Run: headless pygame with SDL's dummy video driver; simulated clock (each Clock.tick advances the game by its frame time, no real sleeping); random seed 0; keys injected as events and as key.get_pressed() state; no mouse input.
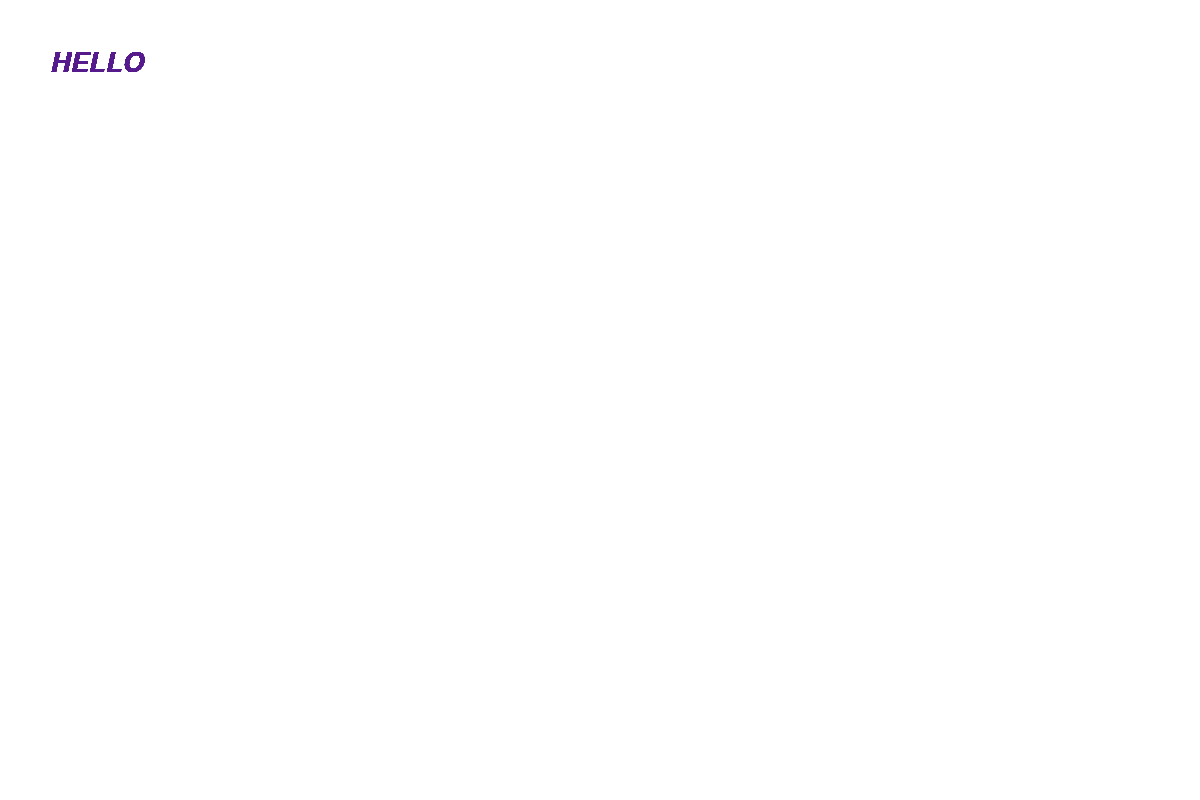
Frame 1 of 4 · flips 1–60 · no input
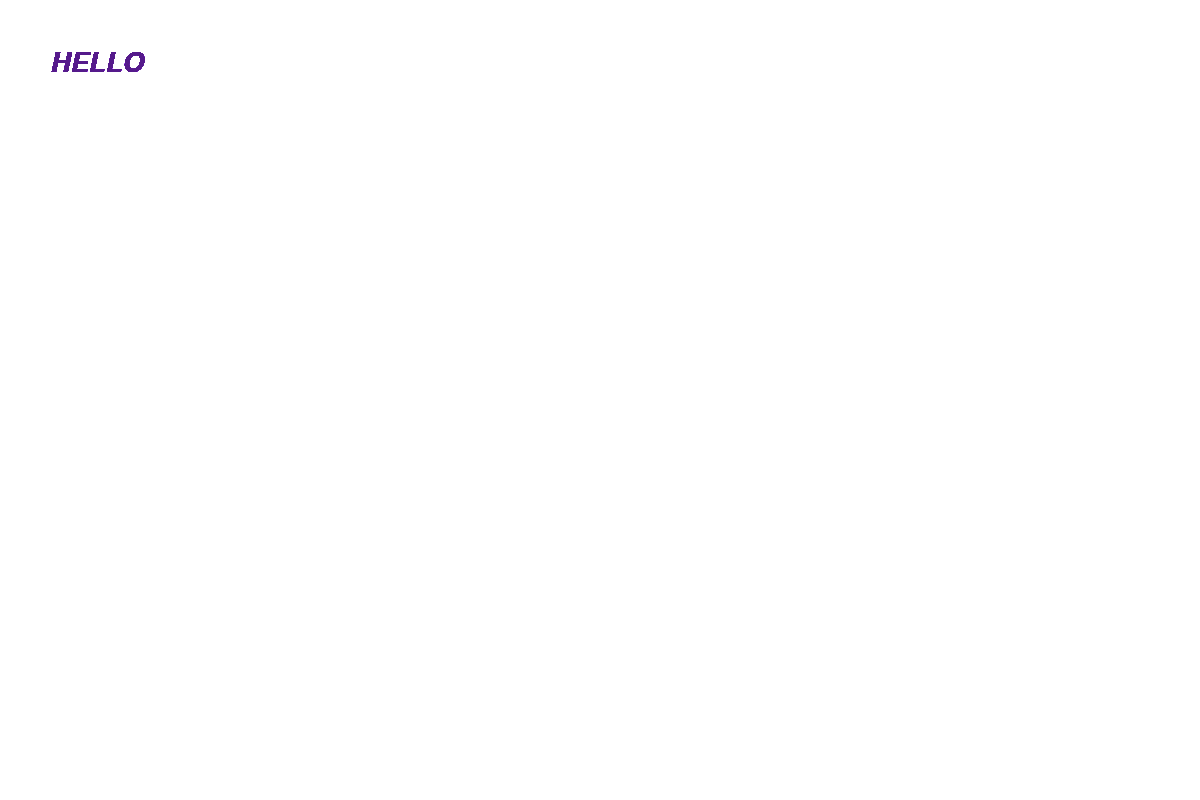
Frame 2 of 4 · flips 61–180 · tapped SPACE, RETURN · held RIGHT (→), D
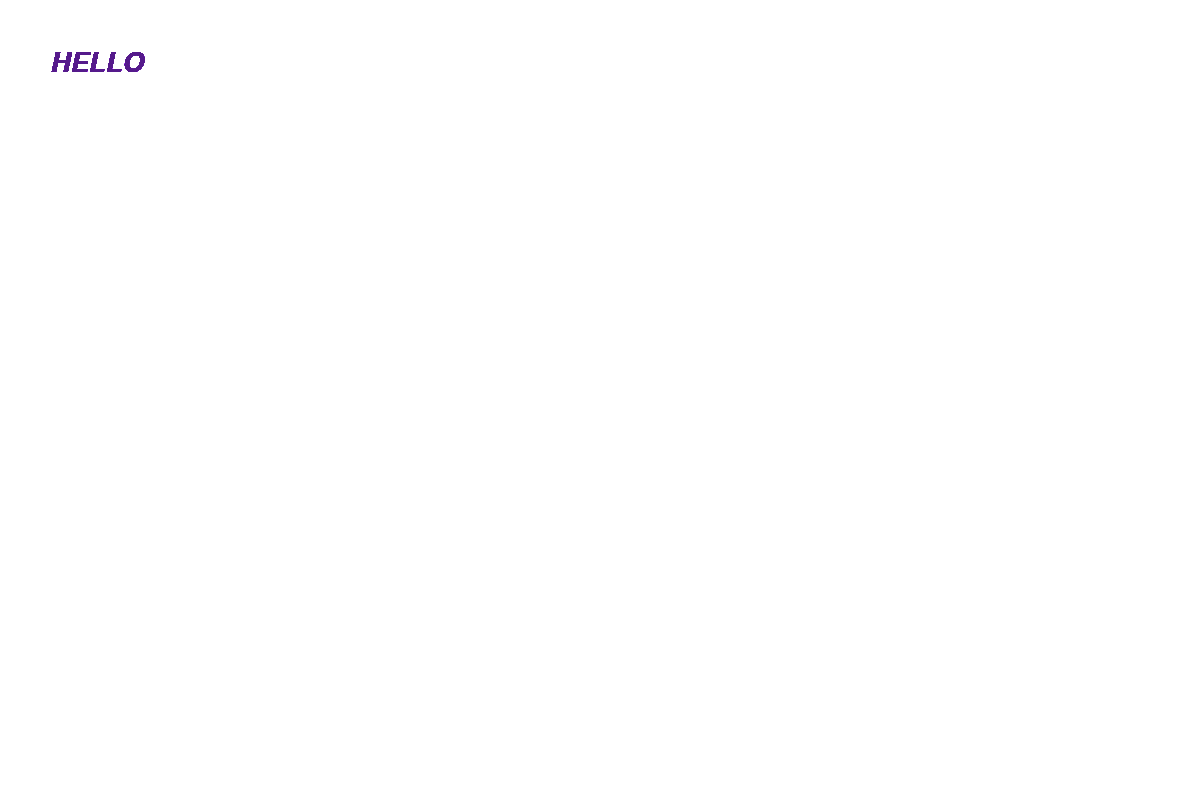
Frame 3 of 4 · flips 181–300 · held DOWN (↓), S
Frame 4 of 4 · flips 301–420 · held LEFT (←), A, UP (↑), W · screen unchanged from frame 3, image omitted

The pygame program that drew these frames:

import pygame, sys
from pygame.color import THECOLORS

pygame.init()
screen = pygame.display.set_mode((1200, 800))
screen.fill(THECOLORS['white'])
font = pygame.font.SysFont('couriernew', 40, italic=True)
text = font.render(str('HELLO'), True, THECOLORS['purple4'])
#print(THECOLORS.keys())
print(text.get_width())
while True:
    for event in pygame.event.get():
        if event.type == pygame.QUIT:
            pygame.quit()
            sys.exit()
    screen.blit(text, (50, 50))
    pygame.display.flip()


# https://python-course.readthedocs.io/projects/elementary/en/latest/lessons/18-pygame.html

# TODO: !!! Remove this file after adding fonts
